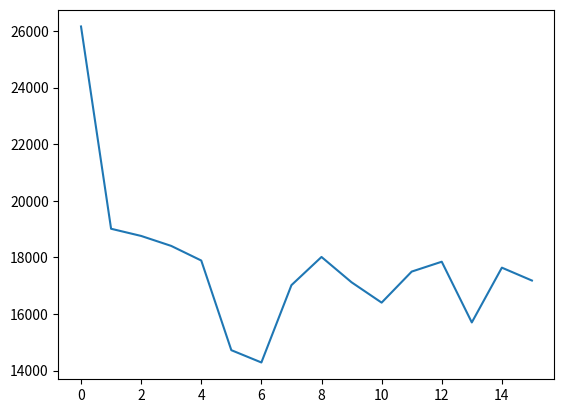

Write the Python code that produced this figure.
'''
Implementation of Cooley and Tukey FFT Algorithm
Author: Christian M. Adams


'''


import cmath
import numpy as np
import matplotlib.pyplot as plt
from PIL import Image	#for later use with 2d image array

iArray = (26160.0,19011.0,18757.0,18405.0,17888.0,14720.0,14285.0,17018.0,18014.0,17119.0,16400.0,17497.0,17846.0,15700.0,17636.0,17181.0)

def FFT(d,iArray):
	# d = 1
	N = len(iArray)
	r = N//2
	#Master Loop index print
#	print("r = ", r)
	z=[]
	for i in iArray:
			z.append(i + 0j)
	print("Input: \n",z,"\n\n")
	theta = -2 * cmath.pi * d / N
	if N > 1:
			i=1
			while i <= N-1:
					k=0
					m=0
					print("i = ", i)
					w = complex(cmath.cos(i*theta), cmath.sin(i*theta))
					while k <= N-1:
							# print("k = ", k)
							u = 1
							for m in range(r):
									#This prints all of the indexes
									print("i= ", i,"k = ", k,"m = ",m, "r= ", r)
									t = z[k + m] - z[k + m + r]
									z[k + m] = z[k + m] + z[k + m +r]
									z[k+m+r] = t*u
									u = w * u
							k = k + 2*r
					r = r//2
					i = 2*i
			i=0
			for i in range(N):
					r = i
					k = 0
					m = 1
					while m <= N-1:
							k = 2*k + (r % 2)
							r = r//2
							m = 2*m
					if k > i:
							t = z[i]
							z[i] = z[k]
							z[k] = t

			if d < 0:
					i = 0
					while i <= N-1:
					##for i in range(0, N-1):
							z[i] = z[i]//N

	return z
	
	
def main():
	#Computes the FFT of the input data and stores in fftData
	fftData = FFT(1,iArray)
	print("\nResults:")
	for item in fftData:
		print(item)

		
	#Finds the complex conjugate and stores it in ccData
	print('\nComplex Conjugates:')
	ccData = []
	for item in fftData:
		temp = np.conjugate(item)
		print(temp)
		ccData.append(temp)
		
		
	#Multiplies the FFT Data and their Complex Conjugates and stores in fftccData
	print('\nProduct of Complex Conjugates and FFT Data:\n')
	fftccData = []
	i=0
	for i in range(len(fftData)):
		temp = fftData[i]*ccData[i]
		print(temp)
		fftccData.append(temp)
		print(fftccData[i].real)
		
	#Converts from Complex to Real to get Power Spectrum Density
	print('\nPSD')
	psdData = []
	i=0
	for i in range(len(fftData)):
		temp = fftccData[i].real
		print(temp)
		psdData.append(temp)

#Right now this data is Nonsensical because the input data is just random numbers TAG chose.  
#	y=psdData
	y=iArray
	plt.plot(y)
	plt.show()
	
	#Rescale data to sampling frequency
	

main()
